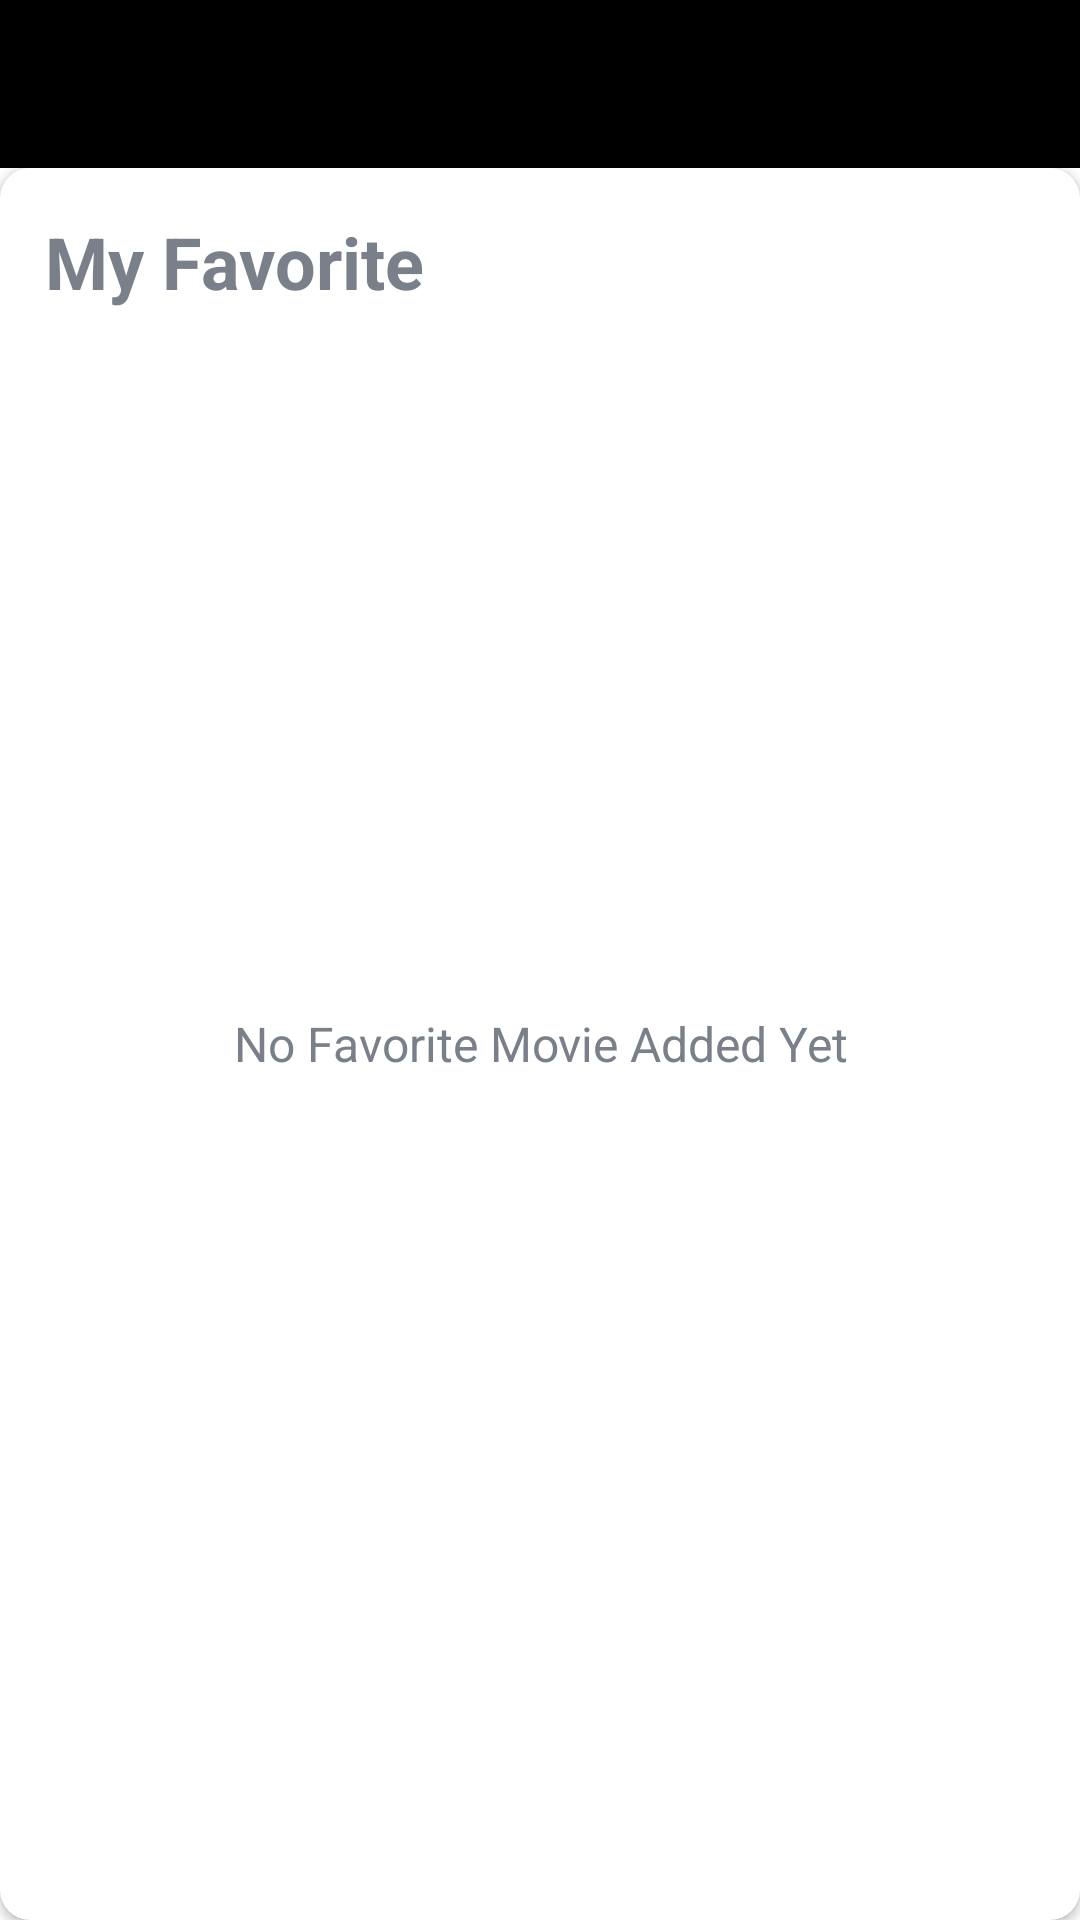

Android layout source for this screen:
<!-- AndroidManifest.xml: activity theme CustomizeNoActionBar -->
<!-- res/layout/activity_my_favorite.xml -->
<?xml version="1.0" encoding="utf-8"?>
<LinearLayout xmlns:android="http://schemas.android.com/apk/res/android"
    xmlns:app="http://schemas.android.com/apk/res-auto"
    xmlns:tools="http://schemas.android.com/tools"
    android:layout_width="match_parent"
    android:layout_height="match_parent"
    android:orientation="vertical"
    tools:context=".views.MyFavoriteActivity">

    <com.google.android.material.appbar.AppBarLayout
        android:layout_width="match_parent"
        android:layout_height="wrap_content"
        android:theme="@style/CustomizeAppBarOverlay">

        <androidx.appcompat.widget.Toolbar
            android:id="@+id/toolbar_my_favorite"
            android:layout_width="match_parent"
            android:layout_height="?attr/actionBarSize"
            android:background="?attr/colorPrimary"
            app:popupTheme = "@style/CustomizePopupOverlay">

        </androidx.appcompat.widget.Toolbar>

    </com.google.android.material.appbar.AppBarLayout>

    <androidx.cardview.widget.CardView
        android:layout_width="match_parent"
        android:layout_height="match_parent"
        android:background="@color/white"
        android:elevation="@dimen/card_view_elevation"
        app:cardCornerRadius="@dimen/card_view_corner_radius">

        <TextView
            android:id="@+id/tv_movie_favorite_title"
            android:layout_width="match_parent"
            android:layout_height="match_parent"
            android:layout_marginStart="15dp"
            android:layout_marginTop="15dp"
            android:layout_marginBottom="5dp"
            android:gravity="start"
            android:text="@string/my_favorite"
            android:textColor="@color/secondary_text_color"
            android:textStyle="bold"
            android:textSize="@dimen/movie_finder_title_text_size" />

        <androidx.recyclerview.widget.RecyclerView
            android:id="@+id/rv_movies_favorite_list"
            android:layout_width="match_parent"
            android:layout_height="match_parent"
            android:layout_marginTop="15dp"
            android:visibility="gone"/>

        <TextView
            android:id="@+id/tv_no_favorite"
            android:layout_width="match_parent"
            android:layout_height="match_parent"
            android:text="@string/no_favorite_added_yet"
            android:gravity="center"
            android:textColor="@color/secondary_text_color"
            android:textSize="@dimen/no_movies_available_text_size"/>

    </androidx.cardview.widget.CardView>

</LinearLayout>
<!-- resources referenced by this layout -->
<resources>
  <color name="secondary_text_color">#7A8089</color>
  <color name="white">#FFFFFFFF</color>
  <dimen name="card_view_corner_radius">10dp</dimen>
  <dimen name="card_view_elevation">10dp</dimen>
  <dimen name="movie_finder_title_text_size">24sp</dimen>
  <dimen name="no_movies_available_text_size">16sp</dimen>
  <string name="my_favorite">My Favorite</string>
  <string name="no_favorite_added_yet">No Favorite Movie Added Yet</string>
  <style name="CustomizeAppBarOverlay" parent="ThemeOverlay.AppCompat.Dark.ActionBar">
  
      </style>
  <style name="CustomizePopupOverlay" parent="ThemeOverlay.AppCompat.Light" />
  <style name="CustomizeNoActionBar" parent="Theme.Cinemo">
          <item name="windowActionBar">false</item>
          <item name="windowNoTitle">true</item>
      </style>
  <style name="Theme.Cinemo" parent="Theme.MaterialComponents.DayNight.DarkActionBar">
          
          <item name="colorPrimary">@color/black</item>
          <item name="colorPrimaryVariant">@color/primary_text_color</item>
          <item name="colorOnPrimary">@color/secondary_text_color</item>
          
          <item name="colorSecondary">@color/teal_200</item>
          <item name="colorSecondaryVariant">@color/teal_700</item>
          <item name="colorOnSecondary">@color/black</item>
          
          <item name="android:statusBarColor">?attr/colorPrimaryVariant</item>
          
      </style>
  <color name="black">#FF000000</color>
  <color name="primary_text_color">#363A43</color>
  <color name="teal_200">#FF03DAC5</color>
  <color name="teal_700">#FF018786</color>
</resources>
